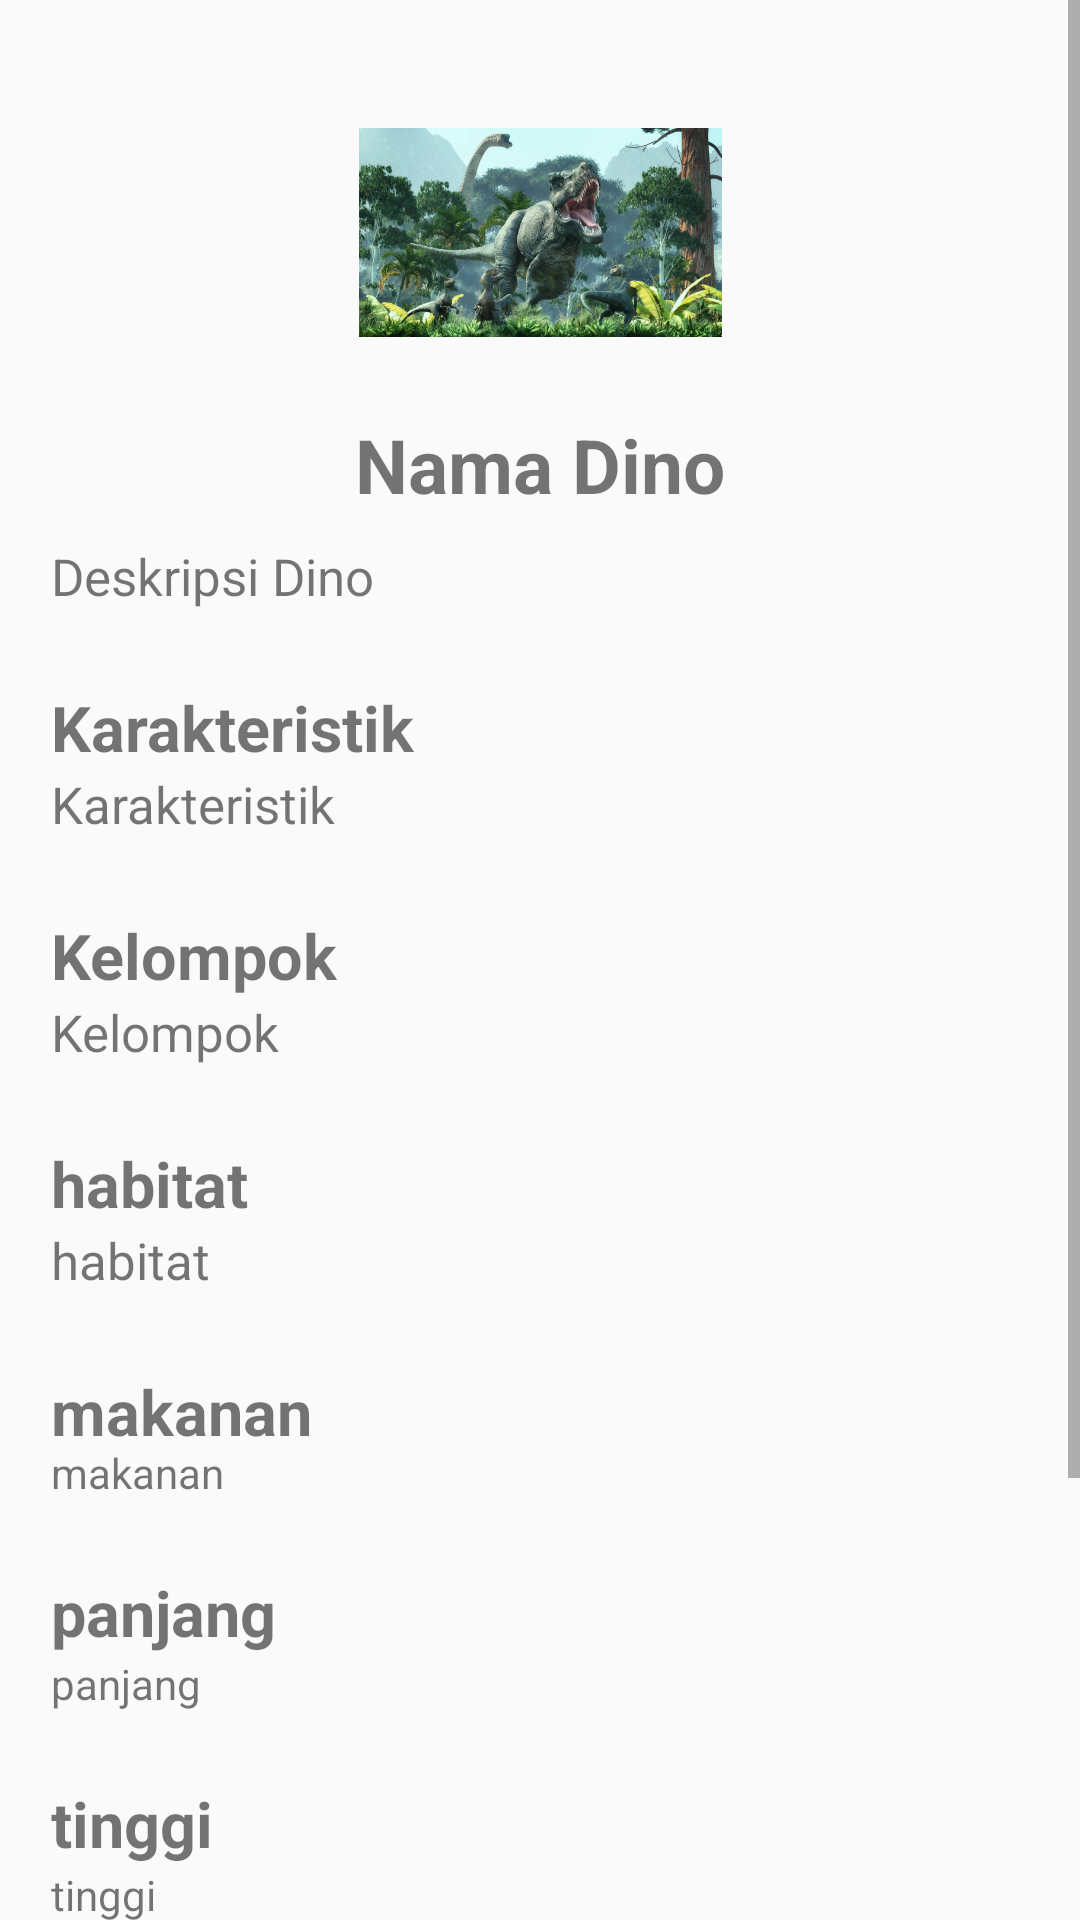

Layout XML and referenced resources for this Android screen:
<!-- AndroidManifest.xml: application theme Theme.PAMPraktikum7 -->
<!-- res/layout/activity_detail2.xml -->
<?xml version="1.0" encoding="utf-8"?>
<ScrollView
    xmlns:android="http://schemas.android.com/apk/res/android"
    xmlns:app="http://schemas.android.com/apk/res-auto"
    xmlns:tools="http://schemas.android.com/tools"
    android:layout_width="match_parent"
    android:layout_height="wrap_content"
    android:contentDescription="@string/app_name"
    tools:context=".DetailActivity">
    <androidx.constraintlayout.widget.ConstraintLayout
        android:layout_width="match_parent"
        android:layout_height="wrap_content"
        android:paddingBottom="50dp">


        <ImageView
            android:src="@drawable/dinosaurus2"
            app:layout_constraintEnd_toEndOf="parent"
            app:layout_constraintStart_toStartOf="parent"
            app:layout_constraintTop_toTopOf="parent"
            tools:ignore="ImageContrastCheck"
            android:id="@+id/iikon"
            android:layout_width="121dp"
            android:layout_height="121dp"
            android:layout_marginTop="17dp"
            android:contentDescription="@string/dinoss"/>

        <TextView

            android:textSize="25sp"
            android:textStyle="bold"
            app:layout_constraintEnd_toEndOf="parent"
            app:layout_constraintStart_toStartOf="parent"
            app:layout_constraintTop_toBottomOf="@+id/iikon"
            android:id="@+id/nama_dino"
            android:layout_width="wrap_content"
            android:layout_height="wrap_content"
            android:text="@string/info_dino_Nama"/>

        <TextView

            android:text="@string/info_dino_desc2"
            android:textAlignment="textStart"
            android:textSize="17sp"
            app:layout_constraintEnd_toEndOf="parent"
            app:layout_constraintStart_toStartOf="parent"
            app:layout_constraintTop_toBottomOf="@+id/nama_dino"
            android:id="@+id/desc"
            android:layout_width="0dp"
            android:layout_height="wrap_content"
            android:layout_marginStart="17dp"
            android:layout_marginTop="9dp"
            android:layout_marginEnd="17dp"/>

        <TextView
            android:id="@+id/Judul1"
            android:layout_width="wrap_content"
            android:layout_height="wrap_content"

            app:layout_constraintStart_toStartOf="parent"
            app:layout_constraintTop_toBottomOf="@+id/desc"
            android:layout_marginStart="17dp"
            android:layout_marginTop="25dp"
            android:text="@string/info_dino_karakteristik2"
            android:textSize="21sp"
            android:textStyle="bold"/>

        <TextView

            android:text="@string/info_dino_karakteristik2"
            android:textSize="17sp"
            app:layout_constraintEnd_toEndOf="parent"
            app:layout_constraintStart_toStartOf="parent"
            app:layout_constraintTop_toBottomOf="@+id/Judul1"
            android:id="@+id/Detailkarakterr"
            android:layout_width="0dp"
            android:layout_height="wrap_content"
            android:layout_marginStart="17dp"
            android:layout_marginEnd="17dp"/>

        <TextView
            android:id="@+id/Judul2"
            android:layout_width="wrap_content"
            android:layout_height="wrap_content"

            app:layout_constraintStart_toStartOf="parent"
            app:layout_constraintTop_toBottomOf="@+id/Detailkarakterr"
            android:layout_marginStart="17dp"
            android:layout_marginTop="25dp"
            android:text="@string/info_dino_kelompok"
            android:textSize="21sp"
            android:textStyle="bold"/>

        <TextView
            android:id="@+id/DetailHabitat"
            android:layout_width="0dp"
            android:layout_height="wrap_content"
            android:layout_marginStart="17dp"
            android:layout_marginEnd="17dp"
            android:text="@string/info_dino_kelompok"
            android:textSize="17sp"
            app:layout_constraintEnd_toEndOf="parent"
            app:layout_constraintStart_toStartOf="parent"
            app:layout_constraintTop_toBottomOf="@+id/Judul2" />

        <TextView

            android:text="@string/info_dino_habitatt"
            android:textSize="21sp"
            android:textStyle="bold"
            app:layout_constraintStart_toStartOf="parent"
            app:layout_constraintTop_toBottomOf="@+id/DetailHabitat"
            android:id="@+id/Judul3"
            android:layout_width="wrap_content"
            android:layout_height="wrap_content"
            android:layout_marginStart="17dp"
            android:layout_marginTop="25dp"/>

        <TextView
            android:id="@+id/DetailProsesss"
            android:layout_width="0dp"
            android:text="@string/info_dino_habitatt"
            android:textAlignment="textStart"
            android:textSize="17sp"
            app:layout_constraintEnd_toEndOf="parent"
            app:layout_constraintStart_toStartOf="parent"
            android:layout_height="wrap_content"
            android:layout_marginStart="17dp"
            android:layout_marginEnd="17dp"

            app:layout_constraintTop_toBottomOf="@+id/Judul3" />

        <TextView
            android:id="@+id/Judul4"
            android:layout_marginStart="17dp"
            android:layout_marginTop="25dp"
            android:text="@string/info_dino_makanan"
            android:textSize="21sp"
            android:textStyle="bold"
            android:layout_width="wrap_content"
            android:layout_height="25dp"

            app:layout_constraintEnd_toEndOf="parent"
            app:layout_constraintHorizontal_bias="0.0"
            app:layout_constraintStart_toStartOf="parent"
            app:layout_constraintTop_toBottomOf="@+id/DetailProsesss" />

        <TextView
            android:id="@+id/Detailperilaku"
            android:layout_width="0dp"
            android:layout_height="wrap_content"
            android:layout_marginStart="17dp"
            android:layout_marginEnd="17dp"
            android:text="@string/info_dino_makanan"
            app:layout_constraintEnd_toEndOf="parent"
            app:layout_constraintStart_toStartOf="parent"
            app:layout_constraintTop_toBottomOf="@+id/Judul4" />

        <TextView
            android:id="@+id/Judul5"
            android:layout_marginStart="17dp"
            android:layout_marginTop="23dp"
            android:text="@string/info_dino_panjang"
            android:textSize="21sp"
            android:textStyle="bold"
            app:layout_constraintStart_toStartOf="parent"
            android:layout_width="wrap_content"
            android:layout_height="wrap_content"

            app:layout_constraintTop_toBottomOf="@+id/Detailperilaku" />

        <TextView
            android:layout_height="wrap_content"
            android:layout_marginStart="17dp"
            android:layout_marginEnd="17dp"
            android:text="@string/info_dino_panjang"
            app:layout_constraintEnd_toEndOf="parent"
            android:id="@+id/Detailpanjang"
            android:layout_width="0dp"

            app:layout_constraintStart_toStartOf="parent"
            app:layout_constraintTop_toBottomOf="@+id/Judul5" />





        <TextView
            android:id="@+id/Judul6"
            android:layout_marginStart="17dp"
            android:layout_marginTop="23dp"
            android:text="@string/info_dino_tinggi"
            android:textSize="21sp"
            android:textStyle="bold"
            app:layout_constraintStart_toStartOf="parent"
            android:layout_width="wrap_content"
            android:layout_height="wrap_content"

            app:layout_constraintTop_toBottomOf="@+id/Detailpanjang" />




        <TextView
            android:layout_height="wrap_content"
            android:layout_marginStart="17dp"
            android:layout_marginEnd="17dp"
            android:text="@string/info_dino_tinggi"
            app:layout_constraintEnd_toEndOf="parent"
            android:id="@+id/Detailtinggi"
            android:layout_width="0dp"

            app:layout_constraintStart_toStartOf="parent"
            app:layout_constraintTop_toBottomOf="@+id/Judul6" />


        <TextView
            android:id="@+id/Judul7"
            android:layout_marginStart="17dp"
            android:layout_marginTop="23dp"
            android:text="@string/info_dino_bobot"
            android:textSize="21sp"
            android:textStyle="bold"
            app:layout_constraintStart_toStartOf="parent"
            android:layout_width="wrap_content"
            android:layout_height="wrap_content"

            app:layout_constraintTop_toBottomOf="@+id/Detailtinggi" />



        <TextView
            android:layout_height="wrap_content"
            android:layout_marginStart="17dp"
            android:layout_marginEnd="17dp"
            android:text="@string/info_dino_bobot"
            app:layout_constraintEnd_toEndOf="parent"
            android:id="@+id/Detailbobot"
            android:layout_width="0dp"

            app:layout_constraintStart_toStartOf="parent"
            app:layout_constraintTop_toBottomOf="@+id/Judul7" />

        <TextView
            android:id="@+id/Judul8"
            android:layout_marginStart="17dp"
            android:layout_marginTop="23dp"
            android:text="@string/info_dino_kelemahan"
            android:textSize="21sp"
            android:textStyle="bold"
            app:layout_constraintStart_toStartOf="parent"
            android:layout_width="wrap_content"
            android:layout_height="wrap_content"

            app:layout_constraintTop_toBottomOf="@+id/Detailbobot" />




        <TextView
            android:layout_height="wrap_content"
            android:layout_marginStart="17dp"
            android:layout_marginEnd="17dp"
            android:text="@string/info_dino_kelemahan"
            app:layout_constraintEnd_toEndOf="parent"
            android:id="@+id/Detailkelemahan"
            android:layout_width="0dp"

            app:layout_constraintStart_toStartOf="parent"
            app:layout_constraintTop_toBottomOf="@+id/Judul8" />

    </androidx.constraintlayout.widget.ConstraintLayout>
</ScrollView>
<!-- resources referenced by this layout -->
<resources>
  <!-- drawable dinosaurus2: jpg bitmap (drawable, 54336 bytes) -->
  <string name="app_name">Dino Pedia</string>
  <string name="dinoss">Tyrex</string>
  <string name="info_dino_Nama">Nama Dino</string>
  <string name="info_dino_bobot">bobot</string>
  <string name="info_dino_desc2">Deskripsi Dino</string>
  <string name="info_dino_habitatt">habitat</string>
  <string name="info_dino_karakteristik2">Karakteristik</string>
  <string name="info_dino_kelemahan">kelemahan</string>
  <string name="info_dino_kelompok">Kelompok</string>
  <string name="info_dino_makanan">makanan</string>
  <string name="info_dino_panjang">panjang</string>
  <string name="info_dino_tinggi">tinggi</string>
  <style name="Theme.PAMPraktikum7" parent="Base.Theme.PAMPraktikum7" />
  <style name="Base.Theme.PAMPraktikum7" parent="Theme.AppCompat.Light.DarkActionBar">
          <item name="colorPrimary">@color/blue</item>
          <item name="colorPrimaryDark">@color/blue</item>
      </style>
  <color name="blue">#4285F4</color>
</resources>
